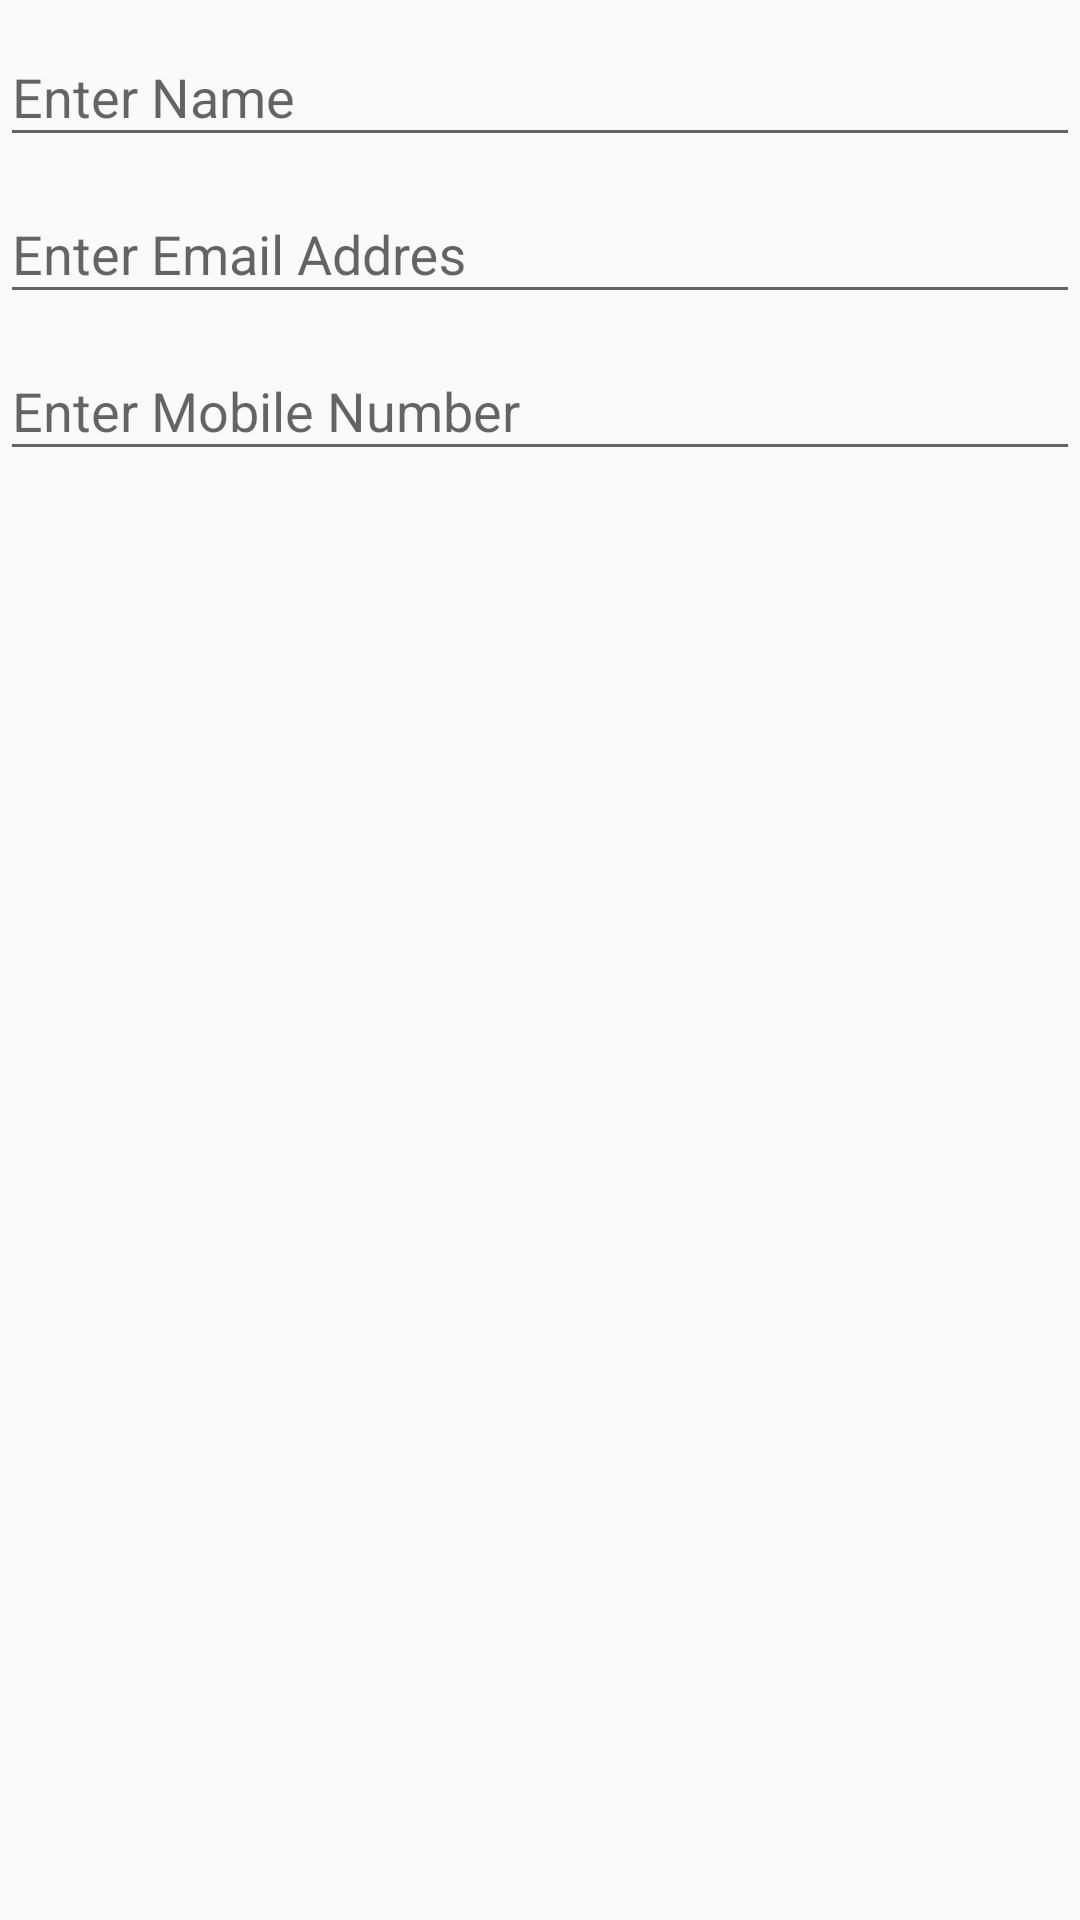

Reconstruct the res/layout file that produces this screen, plus the resources it refers to.
<!-- AndroidManifest.xml: application theme AppTheme -->
<!-- res/layout/add_contact_layout.xml -->
<?xml version="1.0" encoding="utf-8"?>
<LinearLayout xmlns:android="http://schemas.android.com/apk/res/android"
    android:orientation="vertical" android:layout_width="match_parent"
    android:layout_height="match_parent">

    <android.support.design.widget.TextInputLayout
        android:layout_width="match_parent"
        android:layout_height="wrap_content">

        <android.support.design.widget.TextInputEditText
            android:id="@+id/nameEditText"
            style="@style/editTextStyle"
            android:hint="@string/hint_name"
            android:inputType="textCapWords"

            />

    </android.support.design.widget.TextInputLayout>

    <android.support.design.widget.TextInputLayout
        android:layout_width="match_parent"
        android:layout_height="wrap_content">

        <android.support.design.widget.TextInputEditText
            android:id="@+id/emailEditText"
            style="@style/editTextStyle"
            android:hint="@string/hint_email"
            android:inputType="textEmailAddress"

            />

    </android.support.design.widget.TextInputLayout>

    <android.support.design.widget.TextInputLayout
        android:layout_width="match_parent"
        android:layout_height="wrap_content">

        <android.support.design.widget.TextInputEditText
            android:id="@+id/mobileEditText"
            style="@style/editTextStyle"
            android:hint="@string/hint_mobile"
            android:inputType="number"

            />

    </android.support.design.widget.TextInputLayout>

</LinearLayout>
<!-- resources referenced by this layout -->
<resources>
  <string name="hint_email">Enter Email Addres</string>
  <string name="hint_mobile">Enter Mobile Number</string>
  <string name="hint_name">Enter Name</string>
  <style name="editTextStyle">
          <item name="android:layout_width">match_parent</item>
          <item name="android:layout_height">wrap_content</item>
          <item name="android:singleLine">true</item>
      </style>
  <style name="AppTheme" parent="Theme.AppCompat.Light.DarkActionBar">
          
          <item name="colorPrimary">@color/colorPrimary</item>
          <item name="colorPrimaryDark">@color/colorPrimaryDark</item>
          <item name="colorAccent">@color/colorAccent</item>
      </style>
  <!-- not gathered from this repository: default colours our renderer supplied (Android Studio template values) -->
  <color name="colorPrimary">#FF6200EE</color>
  <color name="colorPrimaryDark">#FF3700B3</color>
  <color name="colorAccent">#FF03DAC5</color>
</resources>
